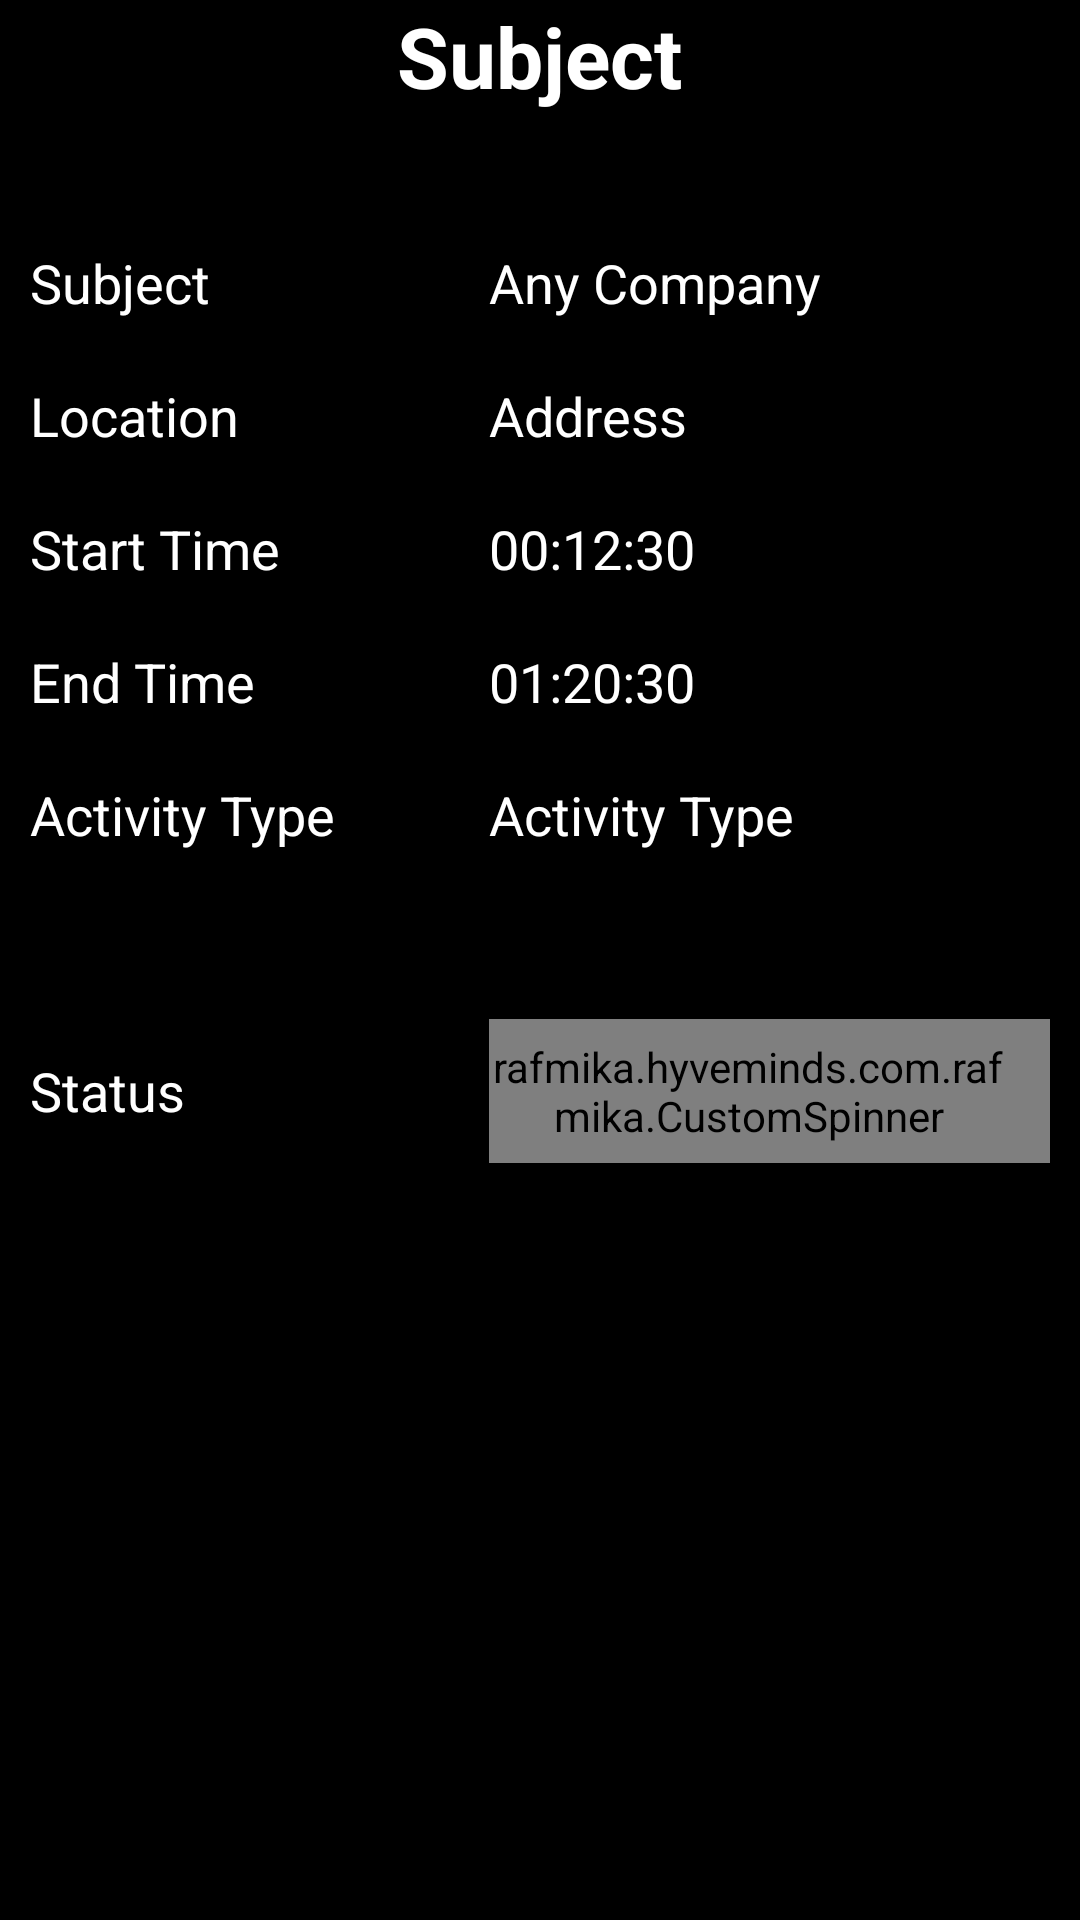

The Android layout XML behind this screen, and the referenced resources:
<!-- AndroidManifest.xml: activity theme AppTheme.Dark -->
<!-- res/layout/activity_detail_event.xml -->
<?xml version="1.0" encoding="utf-8"?>

<LinearLayout xmlns:android="http://schemas.android.com/apk/res/android"
    android:orientation="vertical" android:layout_width="match_parent"
    android:layout_height="match_parent">
    <include layout="@layout/detail_event_header" />

    <LinearLayout
        android:layout_width="match_parent"
        android:layout_height="@dimen/partial_header_height"></LinearLayout>

    <LinearLayout
        android:layout_width="match_parent"
        android:layout_height="wrap_content"
        android:padding="@dimen/padding"
        android:orientation="horizontal">
        <LinearLayout
            android:layout_width="0dp"
            android:layout_height="match_parent"
            android:layout_weight="45">
            <TextView
                android:id="@+id/dayTextView1"
                android:text="Subject"
                android:textSize="@dimen/content_text_size"
                android:textColor="@android:color/white"
                android:layout_width="match_parent"
                android:layout_height="match_parent"
                android:gravity="left"
                android:textStyle="normal" />
        </LinearLayout>
        <LinearLayout
            android:layout_width="0dp"
            android:layout_height="match_parent"
            android:layout_weight="55">
            <TextView
                android:id="@+id/companyTextView"
                android:text="Any Company"
                android:textStyle="normal"
                android:textColor="@android:color/white"
                android:textSize="@dimen/content_text_size"
                android:layout_width="match_parent"
                android:layout_height="match_parent"
                android:gravity="left|center_vertical" />
        </LinearLayout>

    </LinearLayout>

    <LinearLayout
        android:layout_width="match_parent"
        android:layout_height="wrap_content"
        android:padding="@dimen/padding"
        android:orientation="horizontal">
        <LinearLayout
            android:layout_width="0dp"
            android:layout_height="match_parent"
            android:layout_weight="45">
            <TextView
                android:id="@+id/dayTextView2"
                android:text="Location"
                android:textSize="@dimen/content_text_size"
                android:textColor="@android:color/white"
                android:layout_width="match_parent"
                android:layout_height="match_parent"
                android:gravity="left"
                android:textStyle="normal" />
        </LinearLayout>
        <LinearLayout
            android:layout_width="0dp"
            android:layout_height="match_parent"
            android:layout_weight="55">
            <TextView
                android:id="@+id/addressTextView"
                android:text="Address"
                android:textStyle="normal"
                android:textColor="@android:color/white"
                android:textSize="@dimen/content_text_size"
                android:layout_width="match_parent"
                android:layout_height="match_parent"
                android:gravity="left|center_vertical" />
        </LinearLayout>

    </LinearLayout>

    <LinearLayout
        android:layout_width="match_parent"
        android:layout_height="wrap_content"
        android:padding="@dimen/padding"
        android:orientation="horizontal">
        <LinearLayout
            android:layout_width="0dp"
            android:layout_height="match_parent"
            android:layout_weight="45">
            <TextView
                android:id="@+id/dayTextView3"
                android:text="Start Time"
                android:textSize="@dimen/content_text_size"
                android:textColor="@android:color/white"
                android:layout_width="match_parent"
                android:layout_height="match_parent"
                android:gravity="left"
                android:textStyle="normal" />
        </LinearLayout>
        <LinearLayout
            android:layout_width="0dp"
            android:layout_height="match_parent"
            android:layout_weight="55">
            <TextView
                android:id="@+id/startTimeTextView"
                android:text="00:12:30"
                android:textStyle="normal"
                android:textColor="@android:color/white"
                android:textSize="@dimen/content_text_size"
                android:layout_width="match_parent"
                android:layout_height="match_parent"
                android:gravity="left|center_vertical" />
        </LinearLayout>

    </LinearLayout>

    <LinearLayout
        android:layout_width="match_parent"
        android:layout_height="wrap_content"
        android:padding="@dimen/padding"
        android:orientation="horizontal">
        <LinearLayout
            android:layout_width="0dp"
            android:layout_height="match_parent"
            android:layout_weight="45">
            <TextView
                android:id="@+id/dayTextView4"
                android:text="End Time"
                android:textSize="@dimen/content_text_size"
                android:textColor="@android:color/white"
                android:layout_width="match_parent"
                android:layout_height="match_parent"
                android:gravity="left"
                android:textStyle="normal" />
        </LinearLayout>
        <LinearLayout
            android:layout_width="0dp"
            android:layout_height="match_parent"
            android:layout_weight="55">
            <TextView
                android:id="@+id/endTimeTextView"
                android:text="01:20:30"
                android:textStyle="normal"
                android:textColor="@android:color/white"
                android:textSize="@dimen/content_text_size"
                android:layout_width="match_parent"
                android:layout_height="match_parent"
                android:gravity="left|center_vertical" />
        </LinearLayout>

    </LinearLayout>

    <LinearLayout
        android:layout_width="match_parent"
        android:layout_height="wrap_content"
        android:padding="@dimen/padding"
        android:orientation="horizontal">
        <LinearLayout
            android:layout_width="0dp"
            android:layout_height="match_parent"
            android:layout_weight="45">
            <TextView
                android:id="@+id/activityTypeTextView5"
                android:text="Activity Type"
                android:textSize="@dimen/content_text_size"
                android:textColor="@android:color/white"
                android:layout_width="match_parent"
                android:layout_height="match_parent"
                android:gravity="left"
                android:textStyle="normal" />
        </LinearLayout>
        <LinearLayout
            android:layout_width="0dp"
            android:layout_height="match_parent"
            android:layout_weight="55">
            <TextView
                android:id="@+id/activityTypeTextView"
                android:text="Activity Type"
                android:textStyle="normal"
                android:textColor="@android:color/white"
                android:textSize="@dimen/content_text_size"
                android:layout_width="match_parent"
                android:layout_height="match_parent"
                android:gravity="left|center_vertical" />
        </LinearLayout>

    </LinearLayout>

    <LinearLayout
        android:layout_width="match_parent"
        android:layout_height="@dimen/partial_header_height"></LinearLayout>

    <LinearLayout
        android:layout_width="match_parent"
        android:layout_height="wrap_content"
        android:padding="@dimen/padding"
        android:orientation="horizontal">
        <LinearLayout
            android:layout_width="0dp"
            android:layout_height="match_parent"
            android:layout_weight="45">
            <TextView
                android:id="@+id/dayTextView5"
                android:text="Status"
                android:textSize="@dimen/content_text_size"
                android:textColor="@android:color/white"
                android:layout_width="match_parent"
                android:layout_height="match_parent"
                android:gravity="left|center_vertical"
                android:textStyle="normal" />
        </LinearLayout>
        <LinearLayout
            android:layout_width="0dp"
            android:layout_height="match_parent"
            android:layout_weight="55">
            <rafmika.hyveminds.com.rafmika.CustomSpinner
                android:id="@+id/spinner"
                style="@style/Widget.AppCompat.Spinner"
                android:layout_width="match_parent"
                android:dropDownWidth="200dp"
                android:layout_height="?attr/dropdownListPreferredItemHeight"
                android:dropDownVerticalOffset="?attr/dropdownListPreferredItemHeight"
                android:background="@drawable/spinner_bg"
                android:popupBackground="@android:color/darker_gray"
                android:paddingRight="14dp"
                android:stateListAnimator="@drawable/spinner_sla"
                android:popupElevation="3dp" />
        </LinearLayout>

    </LinearLayout>


</LinearLayout>
<!-- res/layout/detail_event_header.xml (included above) -->
<?xml version="1.0" encoding="utf-8"?>

<RelativeLayout xmlns:android="http://schemas.android.com/apk/res/android"
    xmlns:tools="http://schemas.android.com/tools"
    android:background="@color/black"
    android:layout_width="match_parent"
    android:layout_height="@dimen/partial_header_height">

    <Button
        android:layout_width="@dimen/partial_header_height"
        android:layout_height="@dimen/partial_header_height"
        android:id="@+id/backBuutton"
        android:background="@drawable/back"/>

    <TextView
        android:text="Subject"
        android:textColor="@android:color/white"
        android:textStyle="bold"
        android:textSize="@dimen/topbar_text_size"
        android:layout_width="wrap_content"
        android:layout_height="wrap_content"
        android:layout_centerInParent="true"
        android:layout_centerHorizontal="true"
        android:layout_centerVertical="true"
        android:id="@+id/titleTextView"/>
</RelativeLayout>
<!-- resources referenced by this layout -->
<resources>
  <color name="black">#000000</color>
  <dimen name="content_text_size">18dp</dimen>
  <dimen name="padding">10dp</dimen>
  <dimen name="partial_header_height">36dp</dimen>
  <dimen name="topbar_text_size">28dp</dimen>
  <!-- drawable spinner_bg (drawable) -->
  <?xml version="1.0" encoding="utf-8"?>
  
  <selector xmlns:android="http://schemas.android.com/apk/res/android"
      android:exitFadeDuration="@android:integer/config_mediumAnimTime">
      <item android:state_pressed="true" android:drawable="@android:color/transparent" />
      <item android:state_selected="true" android:drawable="@android:color/transparent" />
      <item>
          <inset android:insetLeft="-1dp" android:insetRight="-1dp">
              <shape android:shape="rectangle">
                  <stroke android:width="1dp" android:color="#cccccc" />
                  <solid android:color="#000000" />
              </shape>
          </inset>
      </item>
  </selector>
  <!-- drawable spinner_sla (drawable) -->
  <?xml version="1.0" encoding="utf-8"?>
  
  <selector xmlns:android="http://schemas.android.com/apk/res/android">
      <item android:state_pressed="true">
          <set>
              <objectAnimator
                  android:duration="@android:integer/config_mediumAnimTime"
                  android:propertyName="translationZ"
                  android:valueTo="3dp" />
          </set>
      </item>
      <item android:state_selected="true">
          <set>
              <objectAnimator
                  android:duration="@android:integer/config_shortAnimTime"
                  android:propertyName="translationZ"
                  android:valueTo="3dp" />
          </set>
      </item>
      <item>
          <set>
              <objectAnimator
                  android:duration="@android:integer/config_shortAnimTime"
                  android:propertyName="translationZ"
                  android:valueTo="0" />
          </set>
      </item>
  </selector>
  <style name="AppTheme.Dark" parent="Theme.AppCompat.NoActionBar">
          <item name="colorPrimary">@color/primary</item>
          <item name="colorPrimaryDark">@color/primary_dark</item>
          <item name="colorAccent">@color/accent</item>
  
          <item name="android:windowBackground">@color/black</item>
  
          <item name="colorControlNormal">@color/iron</item>
          <item name="colorControlActivated">@color/white</item>
          <item name="colorControlHighlight">@color/white</item>
          <item name="android:textColorHint">@color/iron</item>
  
          <item name="colorButtonNormal">@color/primary_darker</item>
          <item name="android:colorButtonNormal">@color/primary_darker</item>
      </style>
  <color name="primary">#fdcd39</color>
  <color name="primary_dark">#000000</color>
  <color name="accent">#FFFFFF</color>
  <color name="iron">#CCCCCC</color>
  <color name="white">#FFFFFF</color>
  <color name="primary_darker">#000000</color>
</resources>
